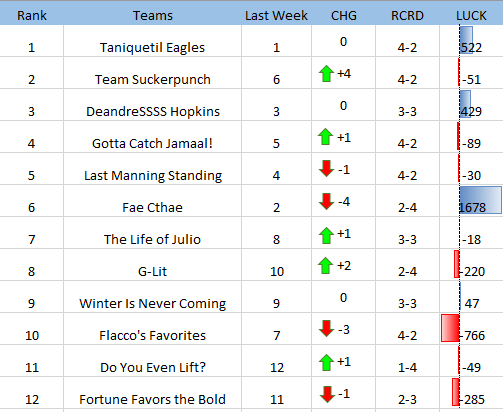

The data file committed next to this chart (first rows):
Team, Rank, Weighted Score(Avg+3WkAvg-Std+300*%Wins), Points per Game, STD, Avereage Points in last 3 weeks, Percent of Total Wins(if you played ever…, Expected Wins(not used in score)(based o…, True Wins, Luck Index*(not used in score)(Higher th…, Managerial efficiency(not used in score)…
>Taniquetil Eagles, 1, 277.2, 121.7, 16.0, 126.3, 0.142, 5.1, 4, 522, 0.894
>Team  Suckerpunch, 2, 250.5, 110.8, 21.9, 128.6, 0.104, 3.7, 4, -51, 0.877
DeandreSSSS Hopkin, 3, 234.8, 117.1, 24.7, 104.1, 0.116, 4.2, 3, 429, 0.915
Gotta Catch Jamaal!, 4, 231.4, 106.1, 9.3, 104.4, 0.099, 3.6, 4, -89, 0.849
Last Manning Standin, 5, 222.0, 107.5, 18.0, 99.6, 0.106, 3.8, 4, -30, 0.881
Fae Cthae, 6, 212.1, 107.2, 22.0, 93.0, 0.109, 3.9, 2, 1678, 0.909
The Life of Julio, 7, 205.2, 98.6, 20.8, 103.6, 0.081, 2.9, 3, -18, 0.892
G - Lit, 8, 188.5, 91.2, 14.3, 95.7, 0.058, 2.1, 3, -220, 0.824
WINTER IS NEVER COMING, 9, 186.4, 94.1, 13.6, 87.9, 0.063, 2.3, 2, 47, 0.816
Flacco's  Favorite, 10, 173.0, 99.4, 32.9, 86.6, 0.068, 2.5, 4, -766, 0.851
>Do You Even Lift?, 11, 146.7, 76.9, 8.7, 74.4, 0.023, 0.8, 1, -49, 0.815
>Fortune Favors The Bold, 12, 140.3, 81.6, 20.7, 75.1, 0.030, 1.1, 2, -285, 0.682
I found this interesting. This is what I…
e.g. Sherwin would always have at least …
Wins->, 0.000, 1.000, 2.000, 3.000, 4.000, 5.000, 6.00
>Taniquetil Eagles, 1.000, 1.000, 1.000, 1.000, 0.989, 0.832, 0.27
>Team  Suckerpunch, 1.000, 1.000, 0.998, 0.930, 0.607, 0.174, 0.02
DeandreSSSS Hopkin, 1.000, 1.000, 0.997, 0.964, 0.788, 0.382, 0.05
Gotta Catch Jamaal!, 1.000, 0.998, 0.969, 0.824, 0.517, 0.196, 0.03
Last Manning Standin, 1.000, 1.000, 0.988, 0.903, 0.632, 0.255, 0.04
Fae Cthae, 1.000, 1.000, 0.997, 0.941, 0.689, 0.263, 0.02
The Life of Julio, 1.000, 0.998, 0.943, 0.668, 0.259, 0.040, 0.00
G - Lit, 1.000, 0.962, 0.738, 0.334, 0.057, 0.004, 0.00
WINTER IS NEVER COMING, 1.000, 0.958, 0.761, 0.406, 0.123, 0.015, 0.00
Flacco's  Favorite, 1.000, 1.000, 0.857, 0.462, 0.125, 0.012, 0.00
>Do You Even Lift?, 1.000, 0.608, 0.184, 0.025, 0.001, 0.000, 0.00
>Fortune Favors The Bold, 1.000, 0.806, 0.267, 0.015, 0.000, 0.000, 0.00
